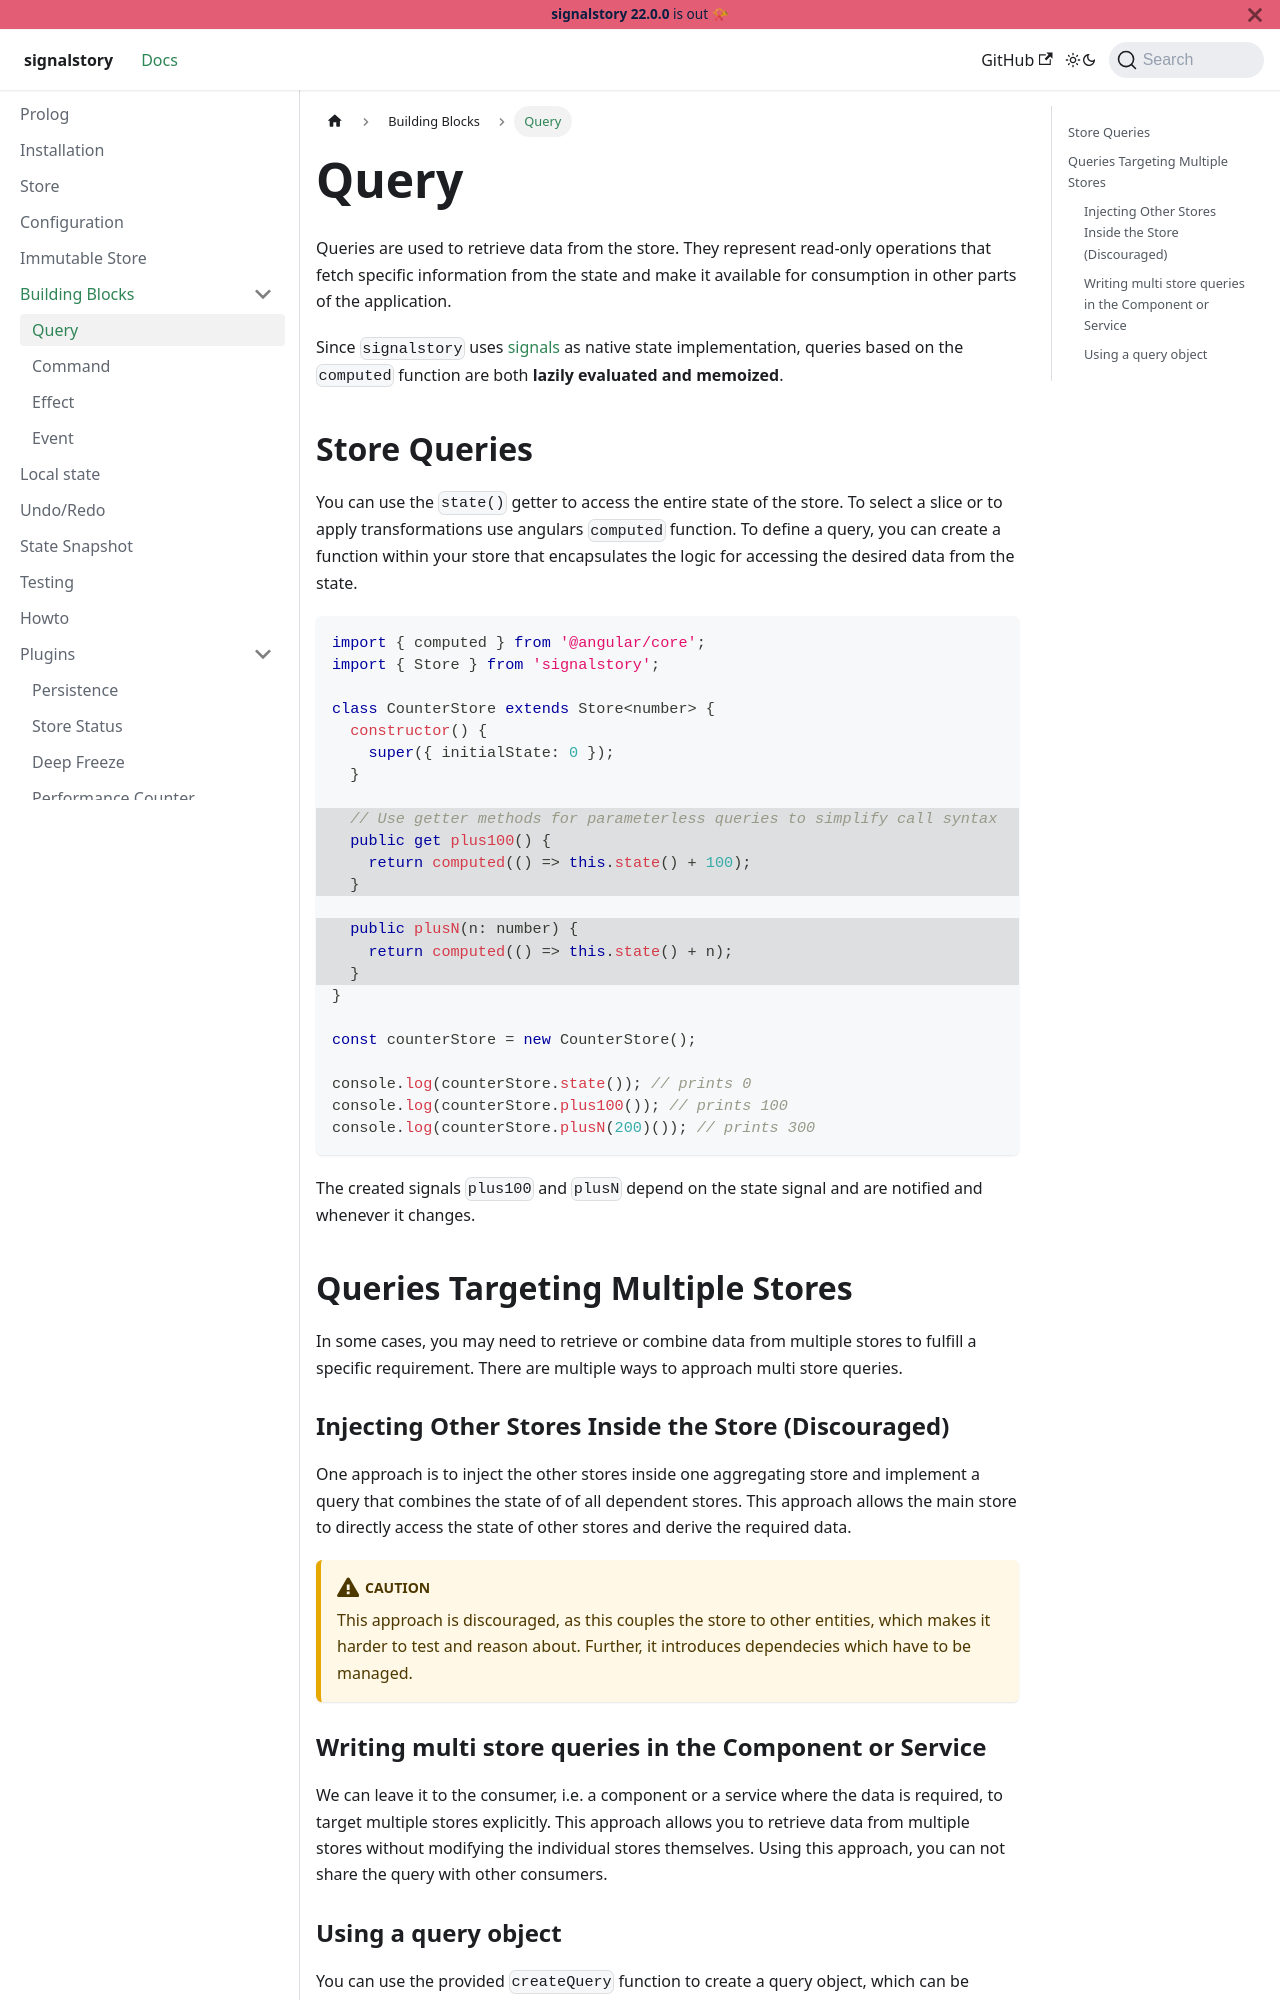

repository: zuriscript/signalstory · page: docs/building-blocks/query.html · generator: docusaurus

---
sidebar_position: 1
---

# Query

Queries are used to retrieve data from the store. They represent read-only operations that fetch specific information from the state and make it available for consumption in other parts of the application.

Since `signalstory` uses [signals](https://angular.io/guide/signals#computed-signals) as native state implementation, queries based on the `computed` function are both **lazily evaluated and memoized**.

## Store Queries

You can use the `state()` getter to access the entire state of the store. To select a slice or to apply transformations use angulars `computed` function. To define a query, you can create a function within your store that encapsulates the logic for accessing the desired data from the state.

```typescript
import { computed } from '@angular/core';
import { Store } from 'signalstory';

class CounterStore extends Store<number> {
  constructor() {
    super({ initialState: 0 });
  }

  // highlight-start
  // Use getter methods for parameterless queries to simplify call syntax
  public get plus100() {
    return computed(() => this.state() + 100);
  }
  // highlight-end

  // highlight-start
  public plusN(n: number) {
    return computed(() => this.state() + n);
  }
  // highlight-end
}

const counterStore = new CounterStore();

console.log(counterStore.state()); // prints 0
console.log(counterStore.plus100()); // prints 100
console.log(counterStore.plusN(200)()); // prints 300
```

The created signals `plus100` and `plusN` depend on the state signal and are notified and whenever it changes.

## Queries Targeting Multiple Stores

In some cases, you may need to retrieve or combine data from multiple stores to fulfill a specific requirement. There are multiple ways to approach multi store queries.

### Injecting Other Stores Inside the Store (Discouraged)

One approach is to inject the other stores inside one aggregating store and implement a query that combines the state of of all dependent stores. This approach allows the main store to directly access the state of other stores and derive the required data.

:::caution

This approach is discouraged, as this couples the store to other entities, which makes it harder to test and reason about. Further, it introduces dependecies which have to be managed.

:::
